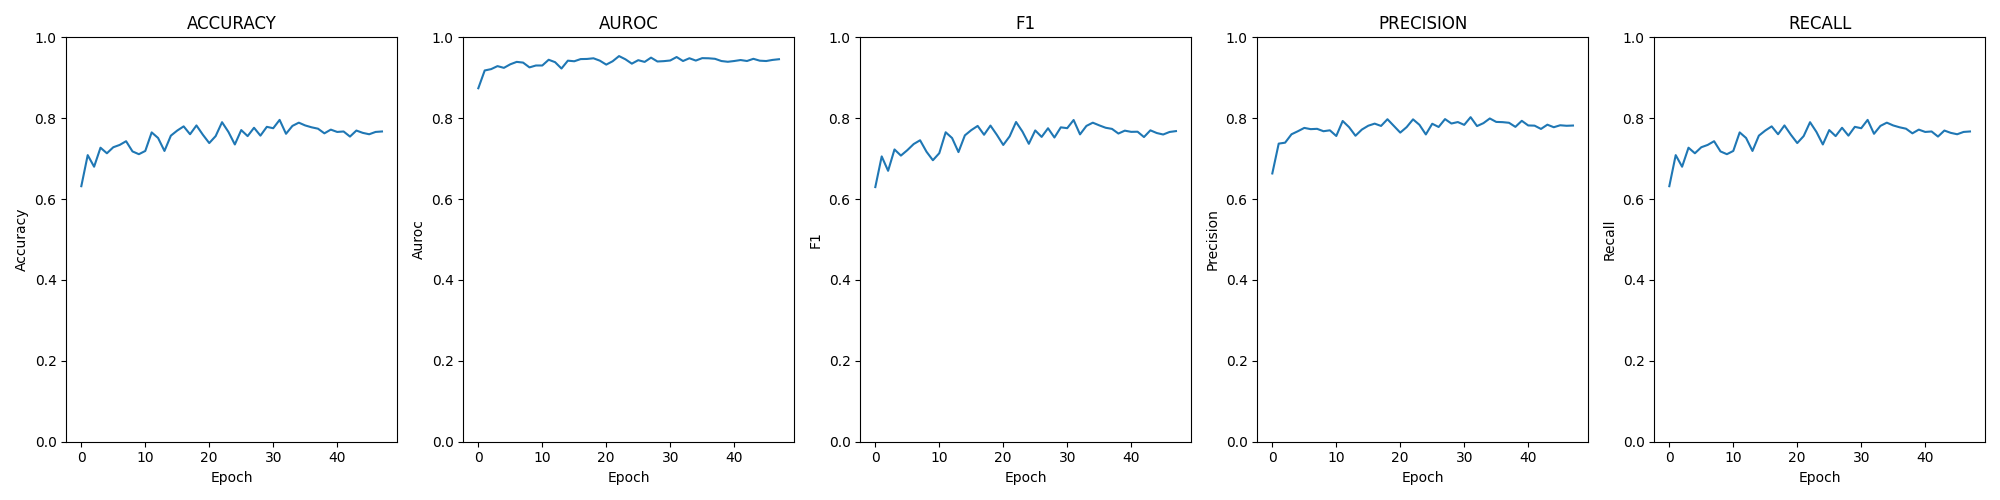

The file beside this chart, header and first rows:
epoch; loss; time; accuracy; auroc; confusion; f1; precision; recall
0; 0.04150; 00:00:45; 0.6319; 0.8741; [[102, 72, 17, 29], [16, 136, 40, 28], […; 0.6297; 0.6634; 0.6319
1; 0.02947; 00:00:47; 0.7087; 0.9181; [[111, 77, 15, 17], [11, 161, 35, 13], […; 0.7055; 0.7372; 0.7087
2; 0.03462; 00:00:45; 0.6801; 0.9214; [[82, 113, 16, 9], [4, 169, 44, 3], [0, …; 0.6699; 0.7395; 0.6801
3; 0.02769; 00:00:44; 0.7271; 0.9288; [[108, 100, 9, 3], [10, 174, 31, 5], [1,…; 0.7227; 0.7603; 0.7271
4; 0.03427; 00:00:46; 0.7133; 0.9245; [[97, 108, 11, 4], [4, 171, 43, 2], [0, …; 0.7076; 0.7678; 0.7133
5; 0.03179; 00:00:38; 0.7282; 0.9333; [[97, 105, 16, 2], [5, 177, 34, 4], [0, …; 0.7209; 0.776; 0.7282
6; 0.02989; 00:00:38; 0.7339; 0.9393; [[139, 71, 8, 2], [9, 168, 38, 5], [0, 6…; 0.7361; 0.773; 0.7339
7; 0.02812; 00:00:37; 0.7431; 0.9375; [[146, 64, 9, 1], [17, 154, 45, 4], [0, …; 0.7454; 0.7737; 0.7431
8; 0.03657; 00:00:38; 0.7179; 0.9257; [[115, 93, 11, 1], [7, 169, 41, 3], [0, …; 0.7172; 0.7678; 0.7179
9; 0.03616; 00:00:42; 0.711; 0.9303; [[76, 129, 13, 2], [5, 186, 28, 1], [0, …; 0.6961; 0.7701; 0.711
10; 0.03339; 00:00:46; 0.719; 0.9304; [[100, 112, 3, 5], [10, 175, 30, 5], [0,…; 0.7135; 0.7561; 0.719
11; 0.02760; 00:00:44; 0.7649; 0.9445; [[133, 84, 3, 0], [9, 189, 17, 5], [0, 1…; 0.7652; 0.7932; 0.7649
12; 0.02985; 00:00:42; 0.7511; 0.9386; [[126, 87, 4, 3], [12, 175, 25, 8], [0, …; 0.751; 0.7779; 0.7511
13; 0.03893; 00:00:43; 0.719; 0.9229; [[108, 100, 7, 5], [10, 178, 27, 5], [0,…; 0.7162; 0.7566; 0.719
14; 0.02823; 00:00:46; 0.7569; 0.9423; [[142, 69, 6, 3], [20, 175, 21, 4], [0, …; 0.7576; 0.7719; 0.7569
15; 0.02911; 00:00:36; 0.7695; 0.9408; [[152, 60, 6, 2], [25, 180, 13, 2], [0, …; 0.7705; 0.7814; 0.7695
16; 0.02412; 00:00:38; 0.7798; 0.9462; [[165, 45, 6, 4], [26, 174, 16, 4], [0, …; 0.7809; 0.7866; 0.7798
17; 0.02731; 00:00:37; 0.7603; 0.9466; [[129, 79, 7, 5], [14, 183, 17, 6], [0, …; 0.7591; 0.7809; 0.7603
18; 0.02524; 00:00:37; 0.7821; 0.9482; [[141, 64, 11, 4], [13, 182, 21, 4], [0,…; 0.7818; 0.7975; 0.7821
19; 0.03122; 00:00:38; 0.7592; 0.9423; [[133, 76, 7, 4], [11, 180, 23, 6], [0, …; 0.7589; 0.7809; 0.7592
20; 0.03592; 00:00:36; 0.7385; 0.9325; [[109, 100, 5, 6], [14, 180, 20, 6], [1,…; 0.7339; 0.7644; 0.7385
21; 0.03129; 00:00:44; 0.7557; 0.9408; [[129, 79, 7, 5], [14, 181, 23, 2], [0, …; 0.7551; 0.778; 0.7557
22; 0.02372; 00:00:46; 0.7901; 0.9536; [[155, 56, 6, 3], [27, 173, 18, 2], [0, …; 0.7906; 0.7972; 0.7901
23; 0.03026; 00:00:39; 0.7661; 0.9456; [[143, 65, 10, 2], [14, 172, 30, 4], [0,…; 0.767; 0.7837; 0.7661
24; 0.03410; 00:00:37; 0.7351; 0.9349; [[133, 74, 10, 3], [13, 164, 38, 5], [0,…; 0.7367; 0.7599; 0.7351
25; 0.02913; 00:00:40; 0.7706; 0.9435; [[135, 71, 8, 6], [16, 178, 23, 3], [0, …; 0.7697; 0.7863; 0.7706
26; 0.03363; 00:00:37; 0.7557; 0.9392; [[123, 89, 7, 1], [14, 181, 20, 5], [0, …; 0.7538; 0.7783; 0.7557
27; 0.02803; 00:00:42; 0.7764; 0.9498; [[133, 74, 10, 3], [10, 190, 18, 2], [0,…; 0.7752; 0.7978; 0.7764
28; 0.03307; 00:00:35; 0.7569; 0.9403; [[112, 97, 7, 4], [11, 192, 13, 4], [0, …; 0.7523; 0.7869; 0.7569
29; 0.02950; 00:00:40; 0.7787; 0.9411; [[141, 64, 8, 7], [17, 188, 11, 4], [0, …; 0.7774; 0.7905; 0.7787
30; 0.02902; 00:00:36; 0.7752; 0.9427; [[148, 64, 5, 3], [24, 175, 17, 4], [0, …; 0.7754; 0.7835; 0.7752
31; 0.02676; 00:00:38; 0.7959; 0.9513; [[153, 54, 8, 5], [20, 177, 18, 5], [0, …; 0.7956; 0.8026; 0.7959
32; 0.03184; 00:00:37; 0.7615; 0.9415; [[127, 86, 6, 1], [16, 177, 23, 4], [0, …; 0.76; 0.7805; 0.7615
33; 0.02713; 00:00:36; 0.781; 0.9483; [[151, 56, 8, 5], [23, 173, 18, 6], [0, …; 0.7809; 0.7878; 0.781
34; 0.03126; 00:00:42; 0.789; 0.9425; [[148, 63, 6, 3], [19, 183, 14, 4], [0, …; 0.7889; 0.7994; 0.789
35; 0.02779; 00:00:35; 0.7821; 0.9485; [[151, 56, 9, 4], [21, 177, 18, 4], [0, …; 0.7824; 0.7909; 0.7821
36; 0.02865; 00:00:40; 0.7775; 0.9482; [[137, 73, 7, 3], [19, 182, 15, 4], [0, …; 0.7764; 0.7903; 0.7775
37; 0.02931; 00:00:44; 0.7741; 0.9469; [[138, 73, 6, 3], [17, 182, 16, 5], [1, …; 0.7736; 0.7887; 0.7741
38; 0.03348; 00:00:43; 0.7626; 0.9414; [[136, 71, 9, 4], [15, 175, 22, 8], [0, …; 0.7621; 0.7786; 0.7626
39; 0.03362; 00:00:41; 0.7718; 0.9395; [[124, 87, 6, 3], [13, 186, 16, 5], [0, …; 0.7692; 0.7936; 0.7718
40; 0.03396; 00:00:44; 0.7661; 0.9414; [[139, 69, 9, 3], [19, 179, 19, 3], [0, …; 0.7663; 0.7821; 0.7661
41; 0.03156; 00:00:45; 0.7672; 0.9439; [[136, 74, 6, 4], [18, 175, 23, 4], [0, …; 0.7666; 0.7816; 0.7672
42; 0.03371; 00:00:46; 0.7546; 0.9415; [[128, 82, 7, 3], [17, 179, 19, 5], [0, …; 0.7534; 0.7735; 0.7546
43; 0.02989; 00:00:43; 0.7695; 0.9469; [[145, 66, 6, 3], [15, 180, 21, 4], [0, …; 0.77; 0.784; 0.7695
44; 0.03400; 00:00:43; 0.7638; 0.9423; [[137, 72, 8, 3], [19, 174, 22, 5], [0, …; 0.7633; 0.7777; 0.7638
45; 0.03434; 00:00:43; 0.7603; 0.9414; [[132, 82, 3, 3], [14, 190, 14, 2], [0, …; 0.7597; 0.7825; 0.7603
46; 0.03014; 00:00:44; 0.7661; 0.9442; [[137, 75, 7, 1], [18, 173, 24, 5], [0, …; 0.766; 0.7813; 0.7661
47; 0.03029; 00:00:46; 0.7672; 0.9459; [[142, 71, 7, 0], [20, 171, 26, 3], [0, …; 0.7681; 0.7819; 0.7672
